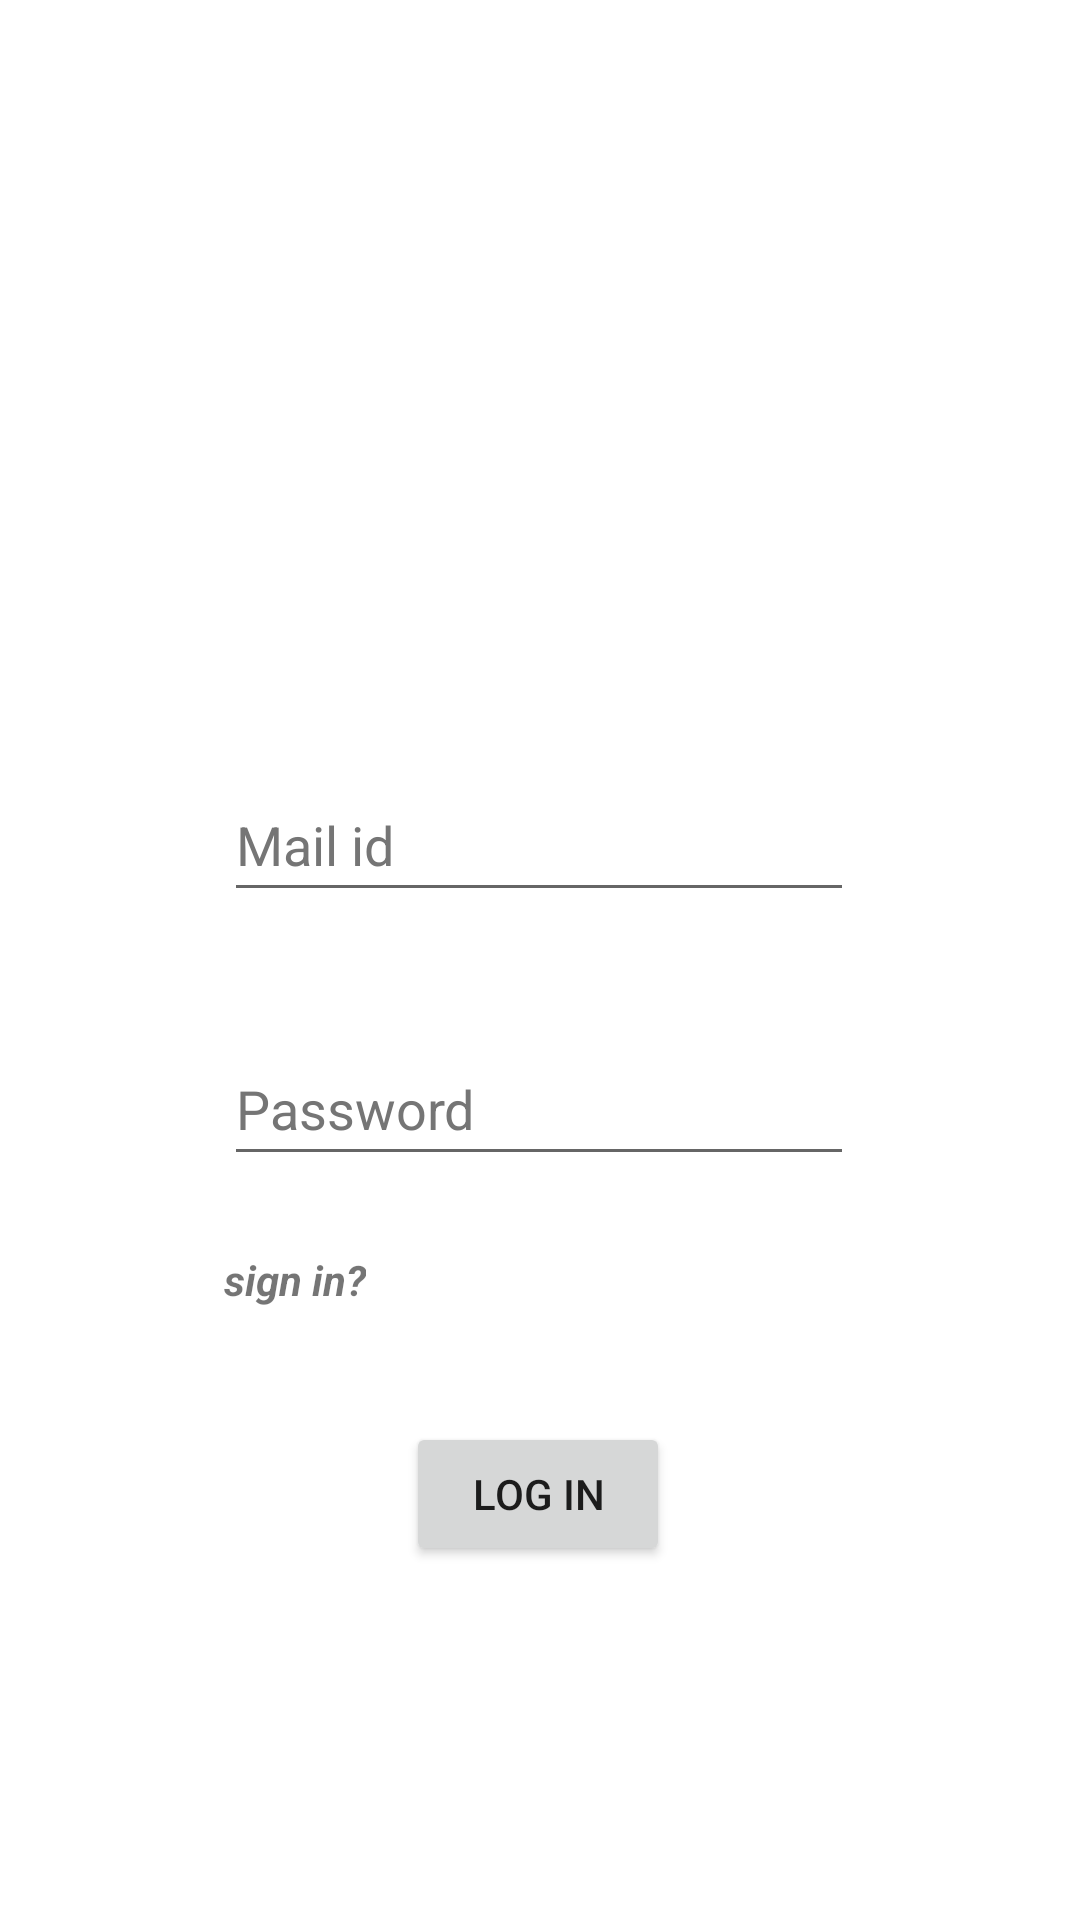

Produce the Android XML layout that renders to this screen, including the resource entries it uses.
<!-- AndroidManifest.xml: application theme Theme.BugTracking -->
<!-- res/layout/activity_main.xml -->
<?xml version="1.0" encoding="utf-8"?>
<androidx.constraintlayout.widget.ConstraintLayout xmlns:android="http://schemas.android.com/apk/res/android"
    xmlns:app="http://schemas.android.com/apk/res-auto"
    xmlns:tools="http://schemas.android.com/tools"
    android:layout_width="match_parent"
    android:layout_height="match_parent"
    tools:context=".MainActivity">

    <EditText
        android:id="@+id/id"
        android:layout_width="wrap_content"
        android:layout_height="wrap_content"
        android:layout_marginTop="256dp"
        android:autofillHints=""
        android:ems="10"
        android:hint="Mail id"
        android:inputType="textPersonName"
        android:minHeight="48dp"
        android:textColorHint="#757575"
        app:layout_constraintEnd_toEndOf="parent"
        app:layout_constraintHorizontal_bias="0.497"
        app:layout_constraintStart_toStartOf="parent"
        app:layout_constraintTop_toTopOf="parent" />

    <EditText
        android:id="@+id/pswd"
        android:layout_width="wrap_content"
        android:layout_height="wrap_content"
        android:layout_marginTop="40dp"
        android:autofillHints=""
        android:ems="10"
        android:hint="Password"
        android:inputType="textPassword"
        android:minHeight="48dp"
        android:textColorHint="#757575"
        app:layout_constraintEnd_toEndOf="parent"
        app:layout_constraintHorizontal_bias="0.497"
        app:layout_constraintStart_toStartOf="parent"
        app:layout_constraintTop_toBottomOf="@+id/id" />

    <Button
        android:id="@+id/login"
        android:layout_width="wrap_content"
        android:layout_height="wrap_content"
        android:text="Log in"
        app:layout_constraintBottom_toBottomOf="parent"
        app:layout_constraintEnd_toEndOf="parent"
        app:layout_constraintHorizontal_bias="0.498"
        app:layout_constraintStart_toStartOf="parent"
        app:layout_constraintTop_toBottomOf="@+id/pswd"
        app:layout_constraintVertical_bias="0.41" />

    <TextView
        android:id="@+id/sign"
        android:layout_width="wrap_content"
        android:layout_height="wrap_content"
        android:text="sign in?"
        android:textStyle="bold|italic"
        app:layout_constraintBottom_toBottomOf="parent"
        app:layout_constraintEnd_toEndOf="parent"
        app:layout_constraintHorizontal_bias="0.0"
        app:layout_constraintStart_toStartOf="@+id/pswd"
        app:layout_constraintTop_toBottomOf="@+id/pswd"
        app:layout_constraintVertical_bias="0.109" />

</androidx.constraintlayout.widget.ConstraintLayout>
<!-- resources referenced by this layout -->
<resources>
  <style name="Theme.BugTracking" parent="Theme.MaterialComponents.DayNight.DarkActionBar">
          
          <item name="colorPrimary">@color/purple_500</item>
          <item name="colorPrimaryVariant">@color/purple_700</item>
          <item name="colorOnPrimary">@color/white</item>
          
          <item name="colorSecondary">@color/teal_200</item>
          <item name="colorSecondaryVariant">@color/teal_700</item>
          <item name="colorOnSecondary">@color/black</item>
          
          <item name="android:statusBarColor" tools:targetApi="l">?attr/colorPrimaryVariant</item>
          
      </style>
  <!-- not gathered from this repository: default colours our renderer supplied (Android Studio template values) -->
  <color name="purple_500">#FF6200EE</color>
  <color name="purple_700">#FF3700B3</color>
  <color name="teal_200">#FF03DAC5</color>
  <color name="teal_700">#FF018786</color>
  <color name="black">#FF000000</color>
  <color name="white">#FFFFFFFF</color>
</resources>
